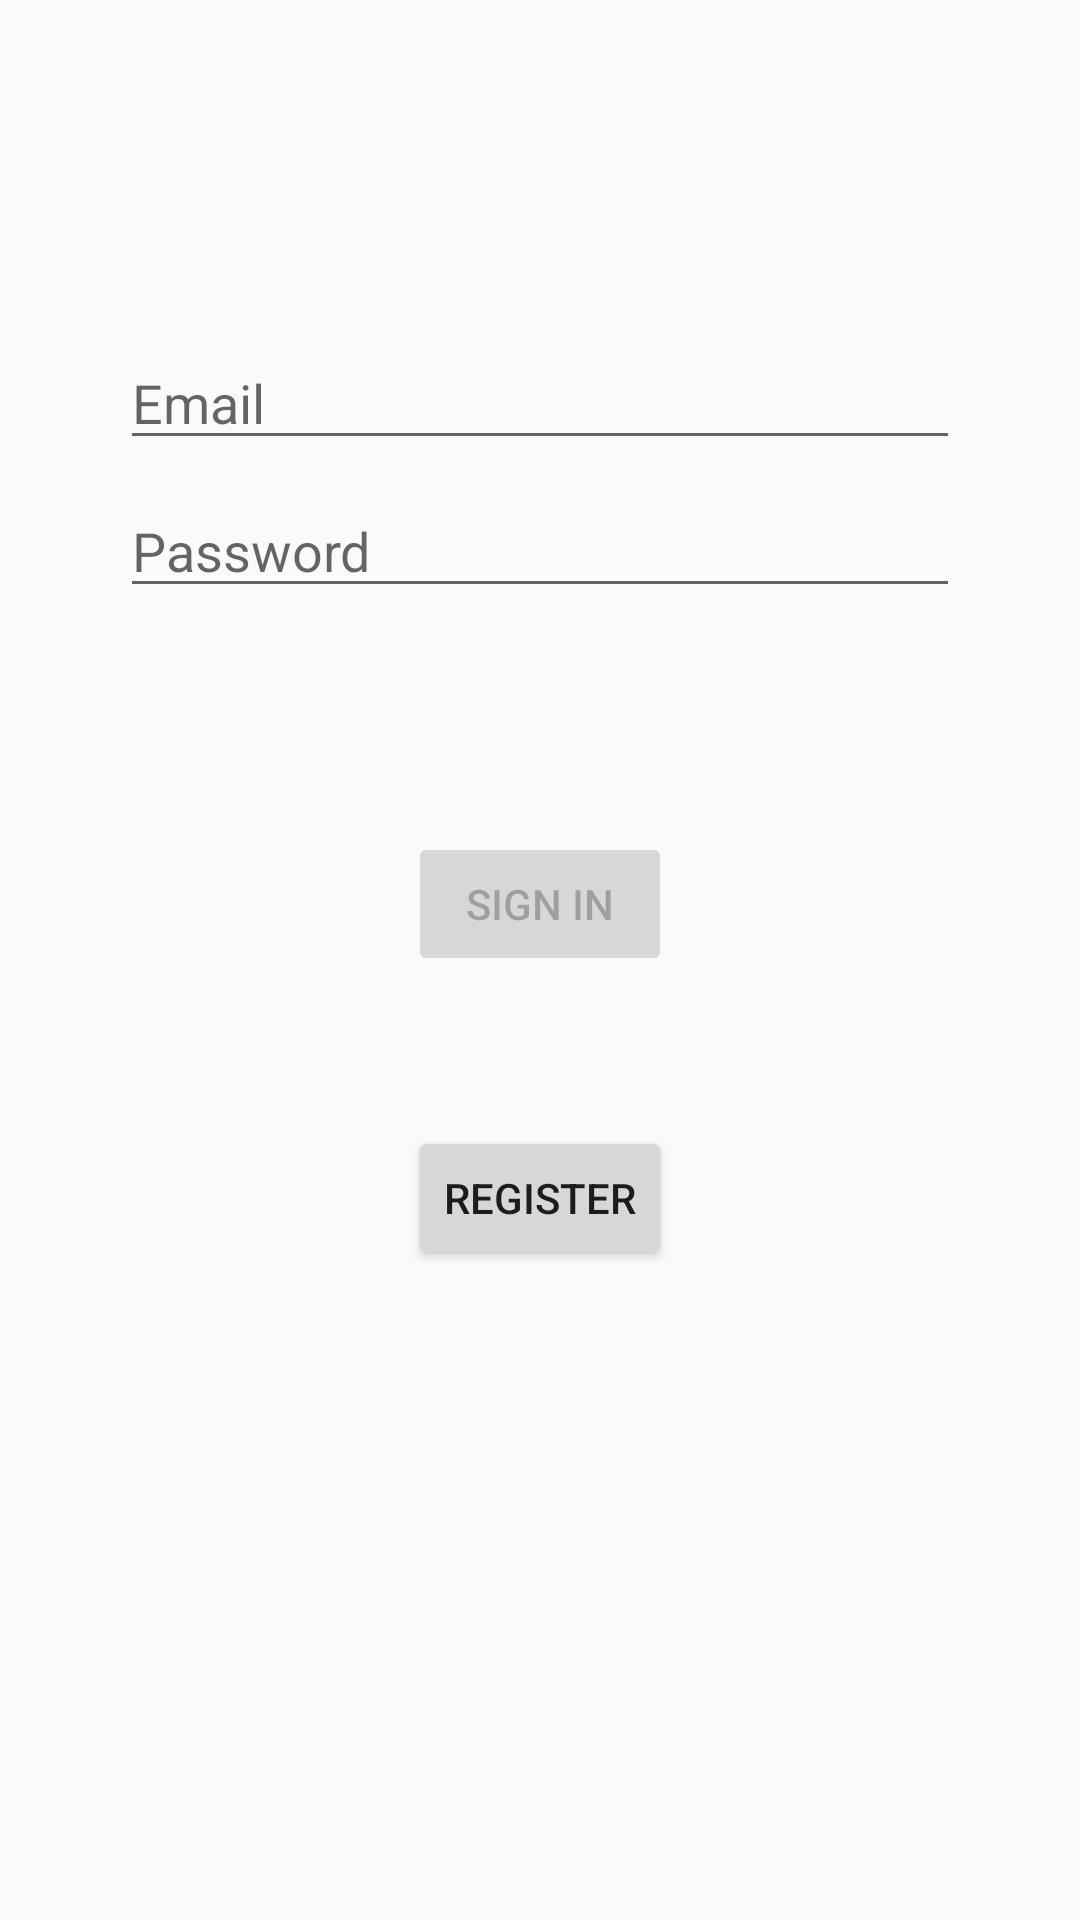

The Android layout XML behind this screen, and the referenced resources:
<!-- AndroidManifest.xml: application theme AppTheme -->
<!-- res/layout/activity_login.xml -->
<?xml version="1.0" encoding="utf-8"?>
<android.support.constraint.ConstraintLayout xmlns:android="http://schemas.android.com/apk/res/android"
    xmlns:app="http://schemas.android.com/apk/res-auto"
    xmlns:tools="http://schemas.android.com/tools"
    android:id="@+id/container"
    android:layout_width="match_parent"
    android:layout_height="match_parent"
    android:paddingLeft="@dimen/activity_horizontal_margin"
    android:paddingTop="@dimen/activity_vertical_margin"
    android:paddingRight="@dimen/activity_horizontal_margin"
    android:paddingBottom="@dimen/activity_vertical_margin"
    tools:context=".ui.login.LoginActivity">

    <EditText
        android:id="@+id/username"
        android:layout_width="0dp"
        android:layout_height="wrap_content"
        android:layout_marginStart="24dp"
        android:layout_marginTop="96dp"
        android:layout_marginEnd="24dp"

        android:hint="@string/prompt_email"
        android:inputType="textEmailAddress"
        android:selectAllOnFocus="true"
        app:layout_constraintEnd_toEndOf="parent"
        app:layout_constraintStart_toStartOf="parent"
        app:layout_constraintTop_toTopOf="parent" />

    <EditText
        android:id="@+id/password"
        android:layout_width="0dp"
        android:layout_height="wrap_content"
        android:layout_marginStart="24dp"
        android:layout_marginTop="8dp"
        android:layout_marginEnd="24dp"

        android:hint="@string/prompt_password"
        android:imeActionLabel="@string/action_sign_in_short"
        android:imeOptions="actionDone"
        android:inputType="textPassword"
        android:selectAllOnFocus="true"
        app:layout_constraintEnd_toEndOf="parent"
        app:layout_constraintStart_toStartOf="parent"
        app:layout_constraintTop_toBottomOf="@+id/username" />

    <Button
        android:id="@+id/login"
        android:layout_width="wrap_content"
        android:layout_height="wrap_content"
        android:layout_gravity="start"
        android:layout_marginStart="48dp"
        android:layout_marginTop="16dp"
        android:layout_marginEnd="48dp"
        android:layout_marginBottom="64dp"
        android:enabled="false"
        android:text="@string/action_sign_in"
        app:layout_constraintBottom_toBottomOf="parent"
        app:layout_constraintEnd_toEndOf="parent"
        app:layout_constraintStart_toStartOf="parent"
        app:layout_constraintTop_toBottomOf="@+id/password"
        app:layout_constraintVertical_bias="0.2" />

    <Button
        android:id="@+id/login_launch_signup"
        android:layout_width="wrap_content"
        android:layout_height="wrap_content"
        android:layout_gravity="start"
        android:layout_marginStart="48dp"
        android:layout_marginTop="16dp"
        android:layout_marginEnd="48dp"
        android:layout_marginBottom="64dp"
        android:text="@string/action_sign_up"
        app:layout_constraintBottom_toBottomOf="parent"
        app:layout_constraintEnd_toEndOf="parent"
        app:layout_constraintStart_toStartOf="parent"
        app:layout_constraintTop_toBottomOf="@+id/login"
        app:layout_constraintVertical_bias="0.2" />

    <ProgressBar
        android:id="@+id/loading"
        android:layout_width="wrap_content"
        android:layout_height="wrap_content"
        android:layout_gravity="center"
        android:layout_marginStart="32dp"
        android:layout_marginTop="64dp"
        android:layout_marginEnd="32dp"
        android:layout_marginBottom="64dp"
        android:visibility="gone"
        app:layout_constraintBottom_toBottomOf="parent"
        app:layout_constraintEnd_toEndOf="@+id/password"
        app:layout_constraintStart_toStartOf="@+id/password"
        app:layout_constraintTop_toTopOf="parent"
        app:layout_constraintVertical_bias="0.3" />
</android.support.constraint.ConstraintLayout>
<!-- resources referenced by this layout -->
<resources>
  <dimen name="activity_horizontal_margin">16dp</dimen>
  <dimen name="activity_vertical_margin">16dp</dimen>
  <string name="action_sign_in">Sign in</string>
  <string name="action_sign_in_short">Sign in</string>
  <string name="action_sign_up">REGISTER</string>
  <string name="prompt_email">Email</string>
  <string name="prompt_password">Password</string>
  <style name="AppTheme" parent="Theme.AppCompat.Light.DarkActionBar">
          
          <item name="colorPrimary">@color/colorPrimary</item>
          <item name="colorPrimaryDark">@color/colorPrimaryDark</item>
          <item name="colorAccent">@color/colorAccent</item>
      </style>
  <color name="colorPrimary">#008577</color>
  <color name="colorPrimaryDark">#00574B</color>
  <color name="colorAccent">#D81B60</color>
</resources>
